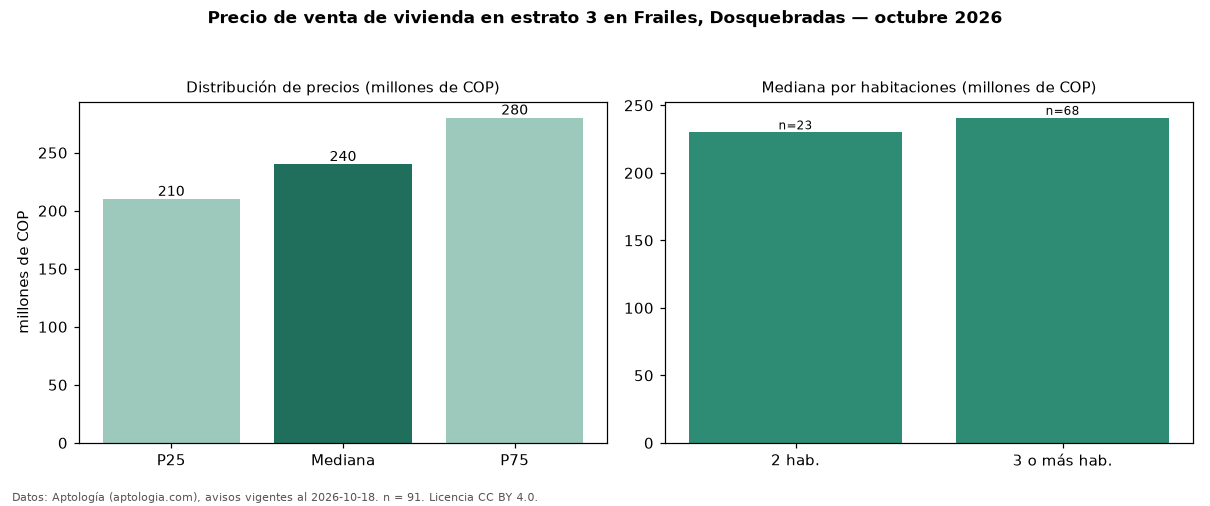

The table this chart was drawn from, first rows:
seccion, metrica, valor, moneda, n
precio, p25, 210000000, COP, 91
precio, mediana, 240000000, COP, 91
precio, p75, 280000000, COP, 91
precio, minimo, 155000000, COP, 91
precio, maximo, 500000000, COP, 91
m2, mediana_precio_m2, 4423077, COP, 91
m2, area_mediana_m2, 53.0, m2, 91
admin, mediana_admin_mes, 204796, COP, 48
banos, mediana_banos, 2.0, , 
parqueadero, pct_con_parqueadero, 100.0, %, 36
estrato, estrato_mas_frecuente, 3, , 91
habitaciones, 2, 230000000, COP, 23
habitaciones, 3+, 240759000, COP, 68
fuente, fecha_datos, 2026-10-18, , 
fuente, atribucion, https://www.aptologia.com/venta/dosquebr…, , 
fuente, licencia, CC BY 4.0, , 
